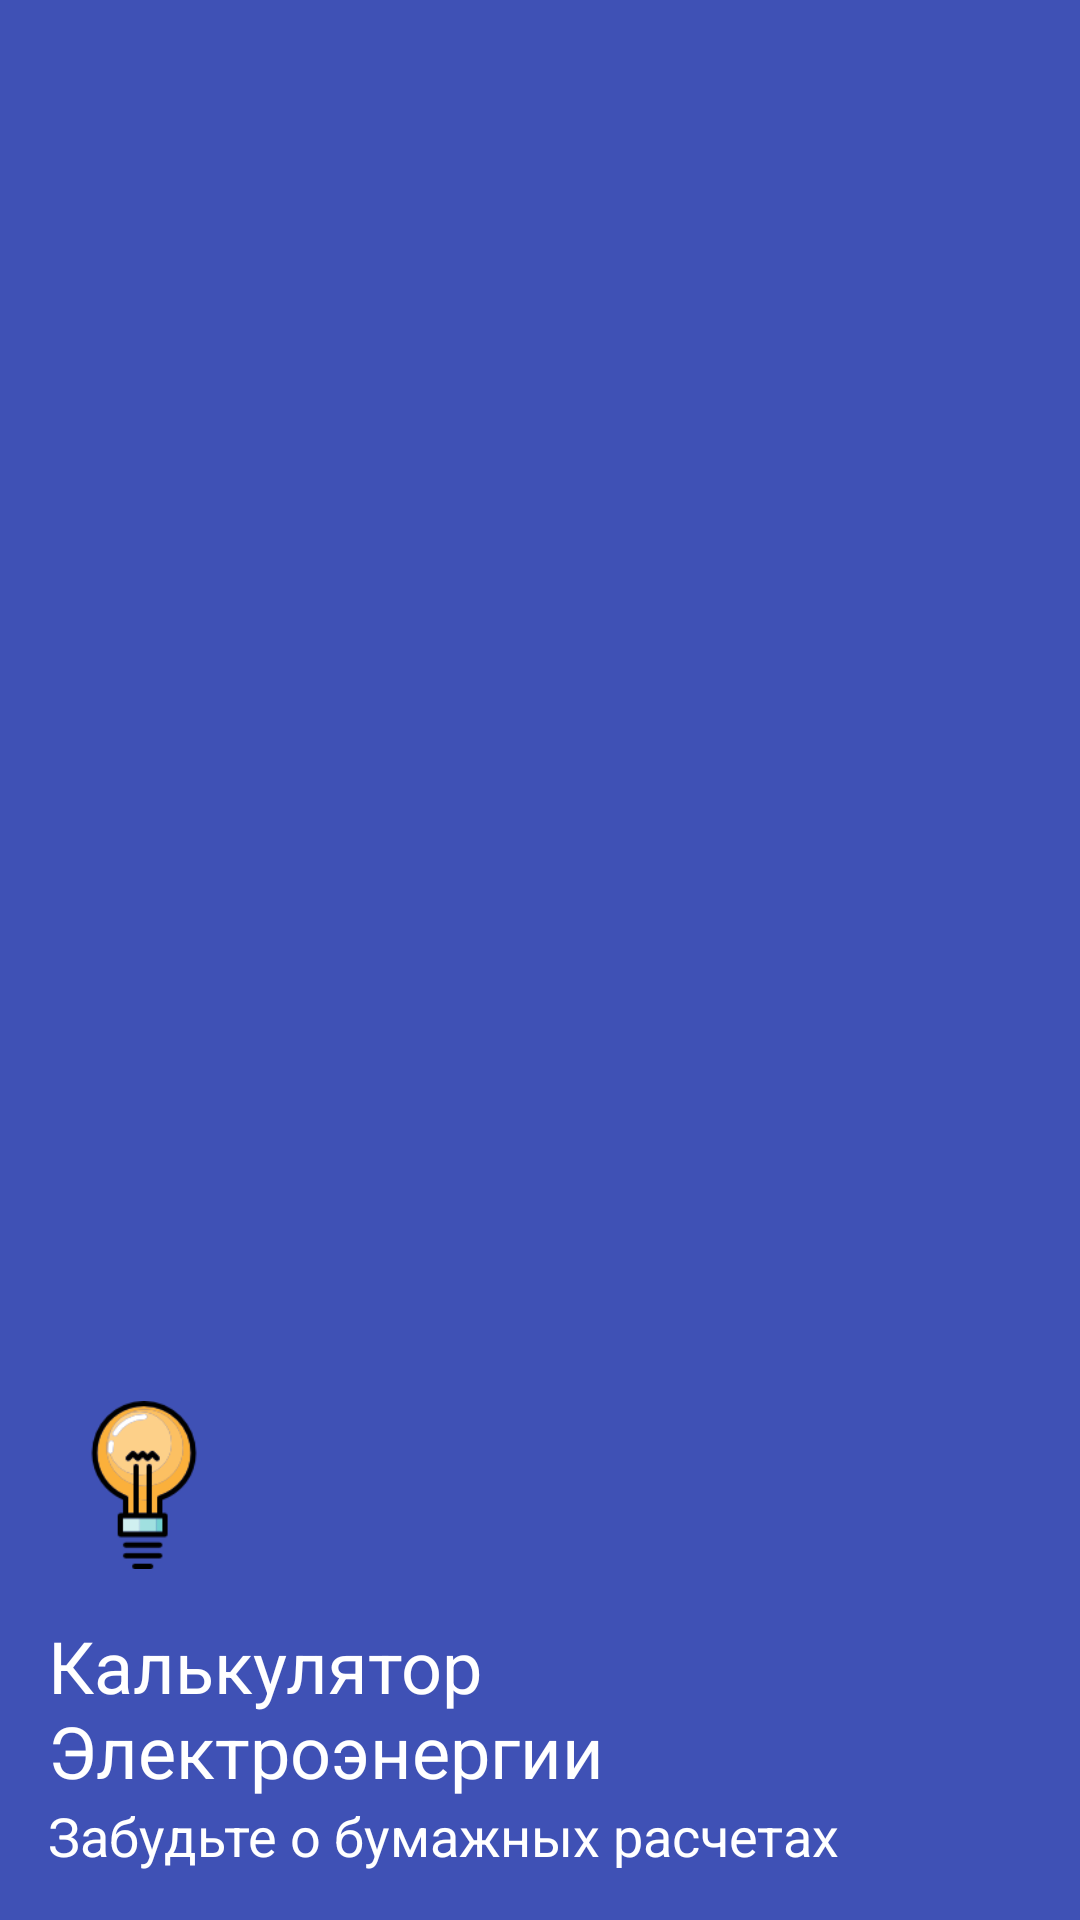

Produce the Android XML layout that renders to this screen, including the resource entries it uses.
<!-- AndroidManifest.xml: application theme AppTheme -->
<!-- res/layout/nav_header.xml -->
<?xml version="1.0" encoding="utf-8"?>
<LinearLayout
    xmlns:android="http://schemas.android.com/apk/res/android"
    android:layout_width="match_parent"
    android:layout_height="match_parent"
    android:background="?attr/colorPrimary"
    android:gravity="bottom"
    android:orientation="vertical"
    android:padding="16dp"
    android:theme="@style/ThemeOverlay.AppCompat.Light">

    <ImageView
        android:id="@+id/image_view_nav_drawer"
        android:layout_width="64dp"
        android:layout_height="64dp"
        android:paddingTop="8dp"
        android:src="@drawable/icon_lamp"/>
    <TextView
        android:layout_width="match_parent"
        android:layout_height="wrap_content"
        android:paddingTop="16dp"
        android:text="@string/app_name_rus"
        android:textColor="@color/white"
        android:textSize="24sp"
        android:textAppearance="@style/TextAppearance.AppCompat.Body1"/>
    <TextView
        android:layout_width="wrap_content"
        android:layout_height="wrap_content"
        android:textColor="@color/white"
        android:textSize="18sp"
        android:text="@string/app_name_tagline_rus"/>

</LinearLayout>
<!-- resources referenced by this layout -->
<resources>
  <color name="white">#FFFFFF</color>
  <!-- drawable icon_lamp: png bitmap (drawable, 4764 bytes) -->
  <string name="app_name_rus">Калькулятор Электроэнергии</string>
  <string name="app_name_tagline_rus">Забудьте о бумажных расчетах</string>
  <style name="AppTheme" parent="Theme.AppCompat.Light.NoActionBar">
          
          <item name="colorControlNormal">@color/white</item>
          <item name="colorPrimary">@color/colorPrimary</item>
          <item name="colorPrimaryDark">@color/colorPrimaryDark</item>
          <item name="colorAccent">@color/colorAccent</item>
      </style>
  <color name="colorPrimary">#3F51B5</color>
  <color name="colorPrimaryDark">#303F9F</color>
  <color name="colorAccent">#FF4081</color>
</resources>
